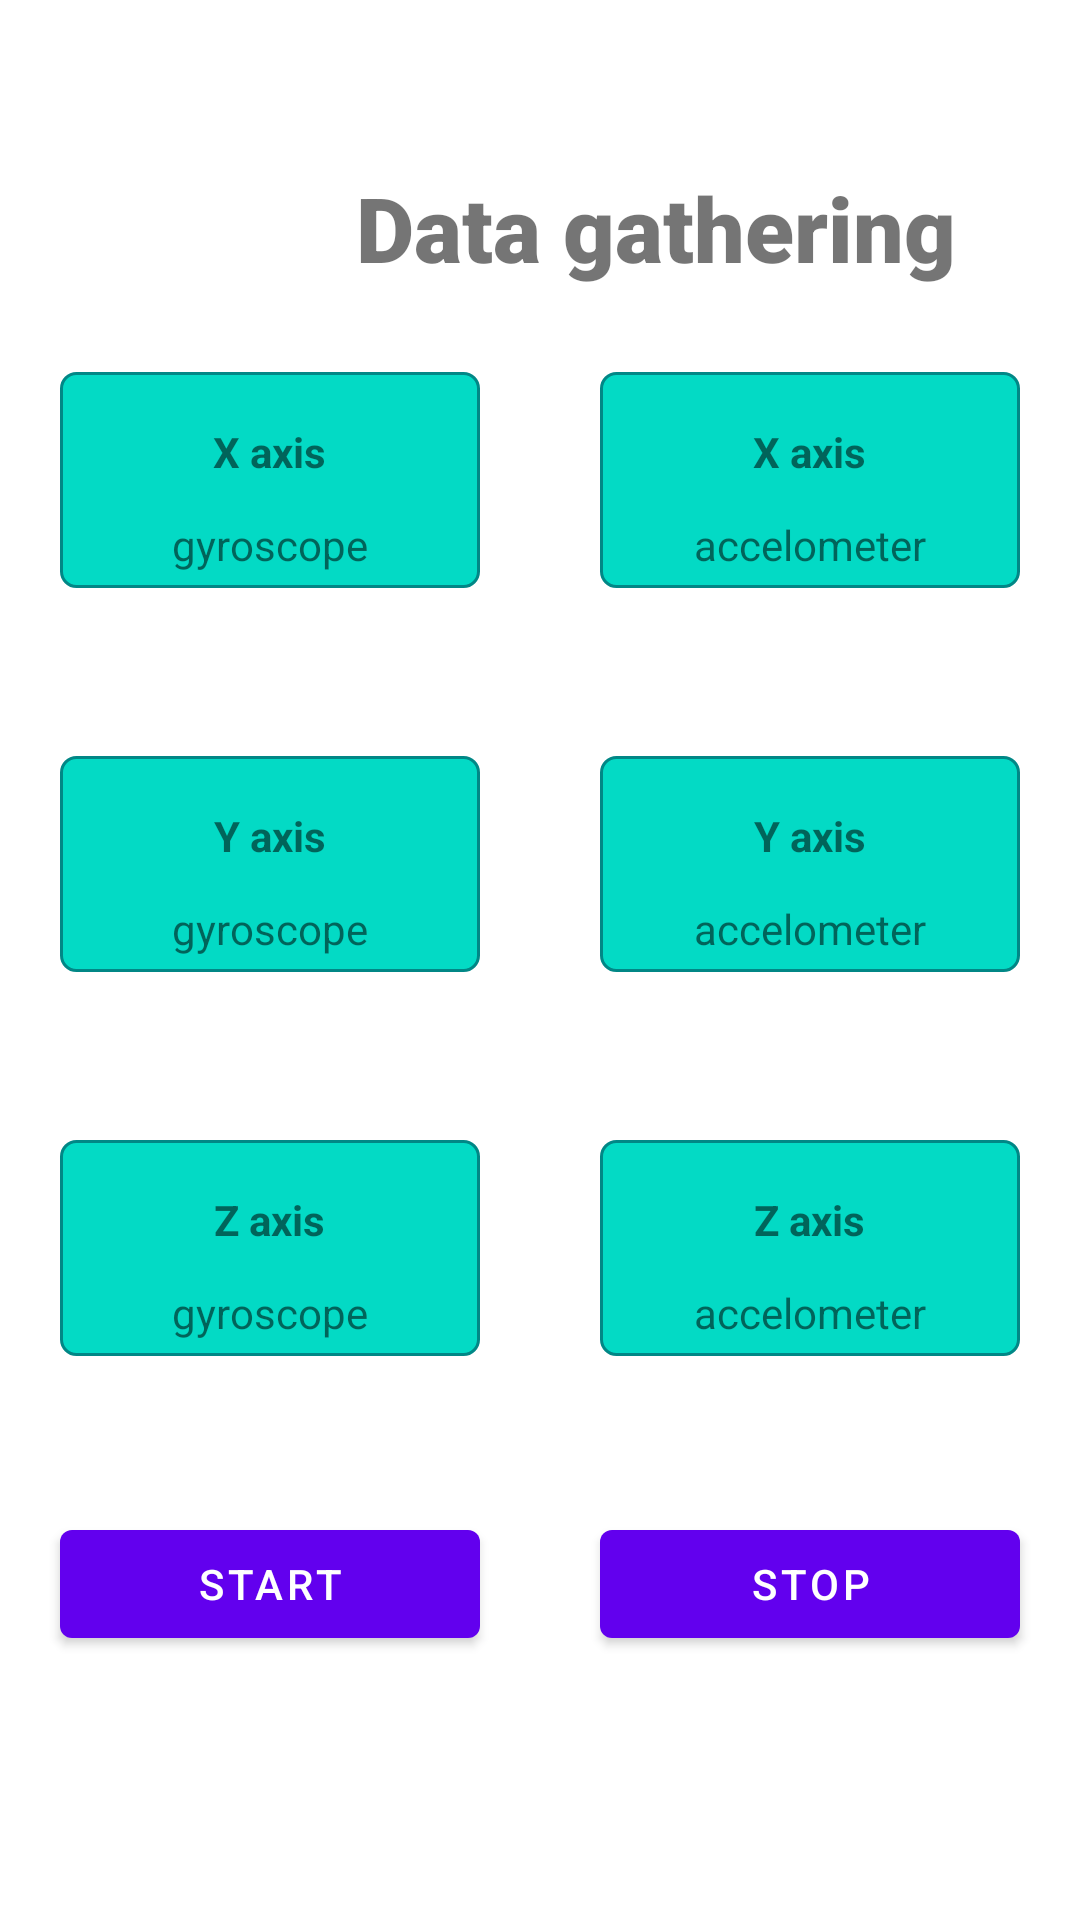

This screen was rendered from an Android layout file. Write that file and the resources it references.
<!-- AndroidManifest.xml: application theme Theme.ProjektAndroid -->
<!-- res/layout/fragment_capturing.xml -->
<?xml version="1.0" encoding="utf-8"?>
<androidx.constraintlayout.widget.ConstraintLayout xmlns:android="http://schemas.android.com/apk/res/android"
    xmlns:app="http://schemas.android.com/apk/res-auto"
    xmlns:tools="http://schemas.android.com/tools"
    android:layout_width="match_parent"
    android:layout_height="match_parent"
    tools:context=".CapturingFragment">

    <androidx.constraintlayout.widget.Guideline
        android:id="@+id/guideline"
        android:layout_width="wrap_content"
        android:layout_height="wrap_content"
        android:orientation="horizontal"
        app:layout_constraintGuide_percent="0.15" />

    <androidx.constraintlayout.widget.Guideline
        android:id="@+id/guideline5"
        android:layout_width="wrap_content"
        android:layout_height="wrap_content"
        android:orientation="horizontal"
        app:layout_constraintGuide_percent="0.35" />

    <androidx.constraintlayout.widget.Guideline
        android:id="@+id/guideline6"
        android:layout_width="wrap_content"
        android:layout_height="wrap_content"
        android:orientation="horizontal"
        app:layout_constraintGuide_percent="0.55" />

    <androidx.constraintlayout.widget.Guideline
        android:id="@+id/guideline7"
        android:layout_width="wrap_content"
        android:layout_height="wrap_content"
        android:orientation="horizontal"
        app:layout_constraintGuide_percent="0.75" />

    <androidx.constraintlayout.widget.Guideline
        android:id="@+id/guideline3"
        android:layout_width="wrap_content"
        android:layout_height="wrap_content"
        android:orientation="horizontal"
        app:layout_constraintGuide_percent="0.9" />

    

    <androidx.constraintlayout.widget.Guideline
        android:id="@+id/guideline4"
        android:layout_width="wrap_content"
        android:layout_height="wrap_content"
        android:orientation="vertical"
        app:layout_constraintGuide_percent="0.5"
        />

    <androidx.constraintlayout.widget.Guideline
        android:id="@+id/guideline8"
        android:layout_width="wrap_content"
        android:layout_height="wrap_content"
        android:orientation="vertical"
        app:layout_constraintGuide_percent="0.33"
        />

    

    <TextView
        android:id="@+id/log_in_title"
        android:layout_width="wrap_content"
        android:layout_height="wrap_content"
        android:fontFamily="sans-serif-black"
        android:text="Data gathering"
        android:textSize="30sp"
        app:layout_constraintBottom_toTopOf="@+id/guideline"
        app:layout_constraintStart_toStartOf="@+id/guideline8" />

    <TextView
        android:id="@+id/workIndicator"
        android:layout_width="20dp"
        android:layout_height="20dp"
        android:textSize="20sp"
        app:layout_constraintBottom_toTopOf="@+id/guideline"
        app:layout_constraintEnd_toStartOf="@+id/guideline8"
        app:layout_constraintStart_toStartOf="parent" />

    

    <LinearLayout
        android:layout_height="wrap_content"
        android:layout_width="0dp"
        android:orientation="vertical"
        app:layout_constraintBottom_toTopOf="@+id/guideline5"
        app:layout_constraintEnd_toStartOf="@+id/guideline4"
        app:layout_constraintStart_toStartOf="parent"
        app:layout_constraintTop_toTopOf="@+id/guideline"
        android:background="@drawable/border_drawable"
        android:padding="5dp"
        android:layout_margin="20dp">

    <TextView
        android:id="@+id/gyroX"
        android:layout_width="wrap_content"
        android:layout_height="wrap_content"
        android:layout_gravity="center"
        android:text="X axis"
        android:textStyle="bold"
        android:padding="12dp"/>

    <TextView
        android:layout_width="wrap_content"
        android:layout_height="wrap_content"
        android:layout_gravity="center"
        android:text="gyroscope"
        app:layout_constraintTop_toBottomOf="@+id/gyroX" />
    </LinearLayout>

    <LinearLayout
        android:layout_height="wrap_content"
        android:layout_width="0dp"
        android:orientation="vertical"
        app:layout_constraintBottom_toTopOf="@+id/guideline6"
        app:layout_constraintEnd_toStartOf="@+id/guideline4"
        app:layout_constraintStart_toStartOf="parent"
        app:layout_constraintTop_toTopOf="@+id/guideline5"
        android:background="@drawable/border_drawable"
        android:padding="5dp"
        android:layout_margin="20dp">

    <TextView
        android:id="@+id/gyroY"
        android:layout_width="wrap_content"
        android:layout_height="wrap_content"
        android:layout_gravity="center"
        android:text="Y axis"
        android:textStyle="bold"
        android:padding="12dp"/>

    <TextView
        android:layout_width="wrap_content"
        android:layout_height="wrap_content"
        android:layout_gravity="center"
        android:text="gyroscope"
        app:layout_constraintTop_toBottomOf="@+id/gyroY" />
    </LinearLayout>

    <LinearLayout
        android:layout_height="wrap_content"
        android:layout_width="0dp"
        android:orientation="vertical"
        app:layout_constraintBottom_toTopOf="@+id/guideline7"
        app:layout_constraintEnd_toStartOf="@+id/guideline4"
        app:layout_constraintStart_toStartOf="parent"
        app:layout_constraintTop_toTopOf="@+id/guideline6"
        android:background="@drawable/border_drawable"
        android:padding="5dp"
        android:layout_margin="20dp">

    <TextView
        android:id="@+id/gyroZ"
        android:layout_width="wrap_content"
        android:layout_height="wrap_content"
        android:layout_gravity="center"
        android:text="Z axis"
        android:textStyle="bold"
        android:padding="12dp"/>

    <TextView
        android:layout_width="wrap_content"
        android:layout_height="wrap_content"
        android:layout_gravity="center"
        android:text="gyroscope"
        app:layout_constraintTop_toBottomOf="@+id/gyroZ" />
    </LinearLayout>

    

    <LinearLayout
        android:layout_height="wrap_content"
        android:layout_width="0dp"
        android:orientation="vertical"
        app:layout_constraintBottom_toTopOf="@+id/guideline5"
        app:layout_constraintEnd_toEndOf="parent"
        app:layout_constraintStart_toStartOf="@+id/guideline4"
        app:layout_constraintTop_toTopOf="@+id/guideline"
        android:background="@drawable/border_drawable"
        android:padding="5dp"
        android:layout_margin="20dp">

    <TextView
        android:id="@+id/acceX"
        android:layout_width="wrap_content"
        android:layout_height="wrap_content"
        android:layout_gravity="center"
        android:text="X axis"
        android:textStyle="bold"
        android:padding="12dp"/>

    <TextView
        android:layout_width="wrap_content"
        android:layout_height="wrap_content"
        android:layout_gravity="center"
        android:text="accelometer"
        app:layout_constraintTop_toBottomOf="@+id/acceX" />
    </LinearLayout>

    <LinearLayout
        android:layout_height="wrap_content"
        android:layout_width="0dp"
        android:orientation="vertical"
        app:layout_constraintBottom_toTopOf="@+id/guideline6"
        app:layout_constraintEnd_toEndOf="parent"
        app:layout_constraintStart_toStartOf="@+id/guideline4"
        app:layout_constraintTop_toTopOf="@+id/guideline5"
        android:background="@drawable/border_drawable"
        android:padding="5dp"
        android:layout_margin="20dp">

    <TextView
        android:id="@+id/acceY"
        android:layout_width="wrap_content"
        android:layout_height="wrap_content"
        android:textStyle="bold"
        android:layout_gravity="center"
        android:text="Y axis"
        android:padding="12dp"/>

    <TextView
        android:layout_width="wrap_content"
        android:layout_height="wrap_content"
        android:layout_gravity="center"
        android:text="accelometer"
        app:layout_constraintTop_toBottomOf="@+id/acceY" />
    </LinearLayout>

    <LinearLayout
        android:layout_height="wrap_content"
        android:layout_width="0dp"
        android:orientation="vertical"
        app:layout_constraintBottom_toTopOf="@+id/guideline7"
        app:layout_constraintEnd_toEndOf="parent"
        app:layout_constraintStart_toStartOf="@+id/guideline4"
        app:layout_constraintTop_toTopOf="@+id/guideline6"
        android:background="@drawable/border_drawable"
        android:padding="5dp"
        android:layout_margin="20dp">

    <TextView
        android:id="@+id/acceZ"
        android:layout_width="wrap_content"
        android:layout_height="wrap_content"
        android:layout_gravity="center"
        android:text="Z axis"
        android:textStyle="bold"
        android:padding="12dp"/>

    <TextView
        android:layout_width="wrap_content"
        android:layout_height="wrap_content"
        android:layout_gravity="center"
        android:text="accelometer"
        app:layout_constraintTop_toBottomOf="@+id/acceZ" />

    </LinearLayout>

    

    <Button
        android:id="@+id/btnStart"
        android:layout_width="0dp"
        android:layout_height="wrap_content"
        android:text="Start"
        app:layout_constraintBottom_toTopOf="@+id/guideline3"
        app:layout_constraintEnd_toStartOf="@+id/guideline4"
        app:layout_constraintStart_toStartOf="parent"
        app:layout_constraintTop_toTopOf="@+id/guideline7"
        android:layout_margin="20dp" />

    <Button
        android:id="@+id/btnStop"
        android:layout_width="0dp"
        android:layout_height="wrap_content"
        android:text="Stop"
        app:layout_constraintBottom_toTopOf="@+id/guideline3"
        app:layout_constraintEnd_toEndOf="parent"
        app:layout_constraintStart_toStartOf="@+id/guideline4"
        app:layout_constraintTop_toTopOf="@+id/guideline7"
        android:layout_margin="20dp" />

</androidx.constraintlayout.widget.ConstraintLayout>
<!-- resources referenced by this layout -->
<resources>
  <!-- drawable border_drawable (drawable) -->
  <?xml version="1.0" encoding="utf-8"?>
  <shape xmlns:android="http://schemas.android.com/apk/res/android"
      android:shape="rectangle">
  
      <solid
          android:color="@color/teal_200" >
      </solid>
  
      
      <stroke
          android:width="1dp"
          android:color="@color/teal_700" >
      </stroke>
  
      
      <corners
          android:radius="5dp"   >
      </corners>
  
  </shape>
  <style name="Theme.ProjektAndroid" parent="Theme.MaterialComponents.DayNight.DarkActionBar">
          
          <item name="colorPrimary">@color/purple_500</item>
          <item name="colorPrimaryVariant">@color/purple_700</item>
          <item name="colorOnPrimary">@color/white</item>
          
          <item name="colorSecondary">@color/teal_200</item>
          <item name="colorSecondaryVariant">@color/teal_700</item>
          <item name="colorOnSecondary">@color/black</item>
          
          <item name="android:statusBarColor" tools:targetApi="l">?attr/colorPrimaryVariant</item>
          
      </style>
  <!-- not gathered from this repository: default colours our renderer supplied (Android Studio template values) -->
  <color name="purple_500">#FF6200EE</color>
  <color name="purple_700">#FF3700B3</color>
  <color name="teal_200">#FF03DAC5</color>
  <color name="teal_700">#FF018786</color>
  <color name="black">#FF000000</color>
  <color name="white">#FFFFFFFF</color>
</resources>
